Labelled photos from "data", an image-classification folder in SainaPattanaik/Brain-Tumor-Classification. The possible labels are: glioma tumor, meningioma tumor, no tumor, pituitary tumor.

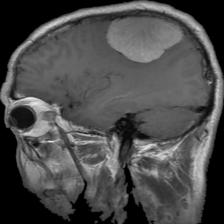
Label: meningioma tumor

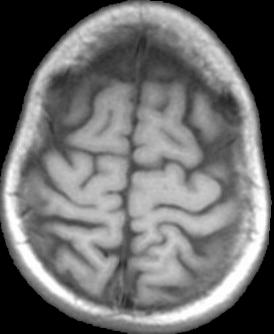
Label: no tumor

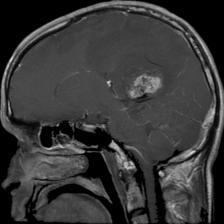
Label: glioma tumor

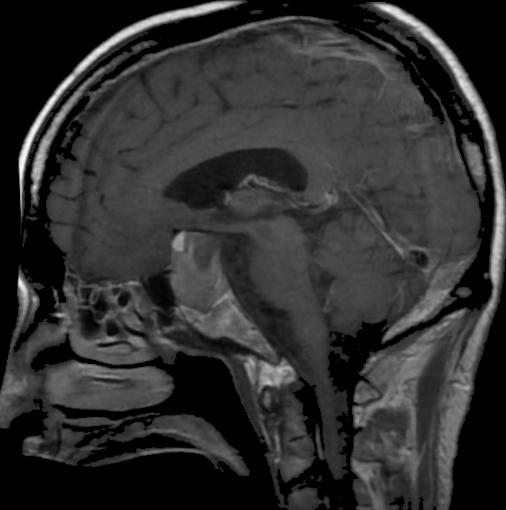
Label: pituitary tumor

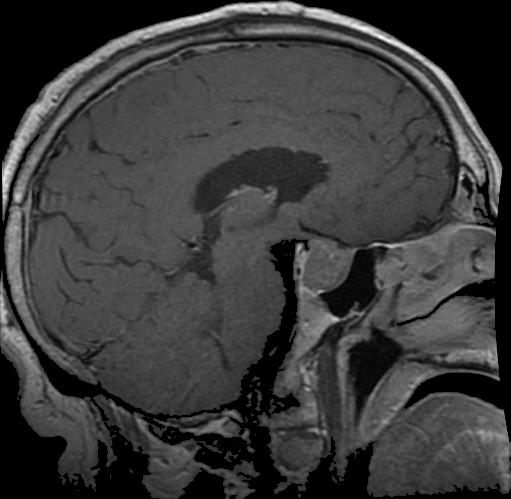
Label: pituitary tumor

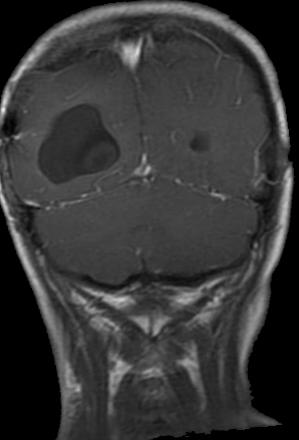
Label: glioma tumor
